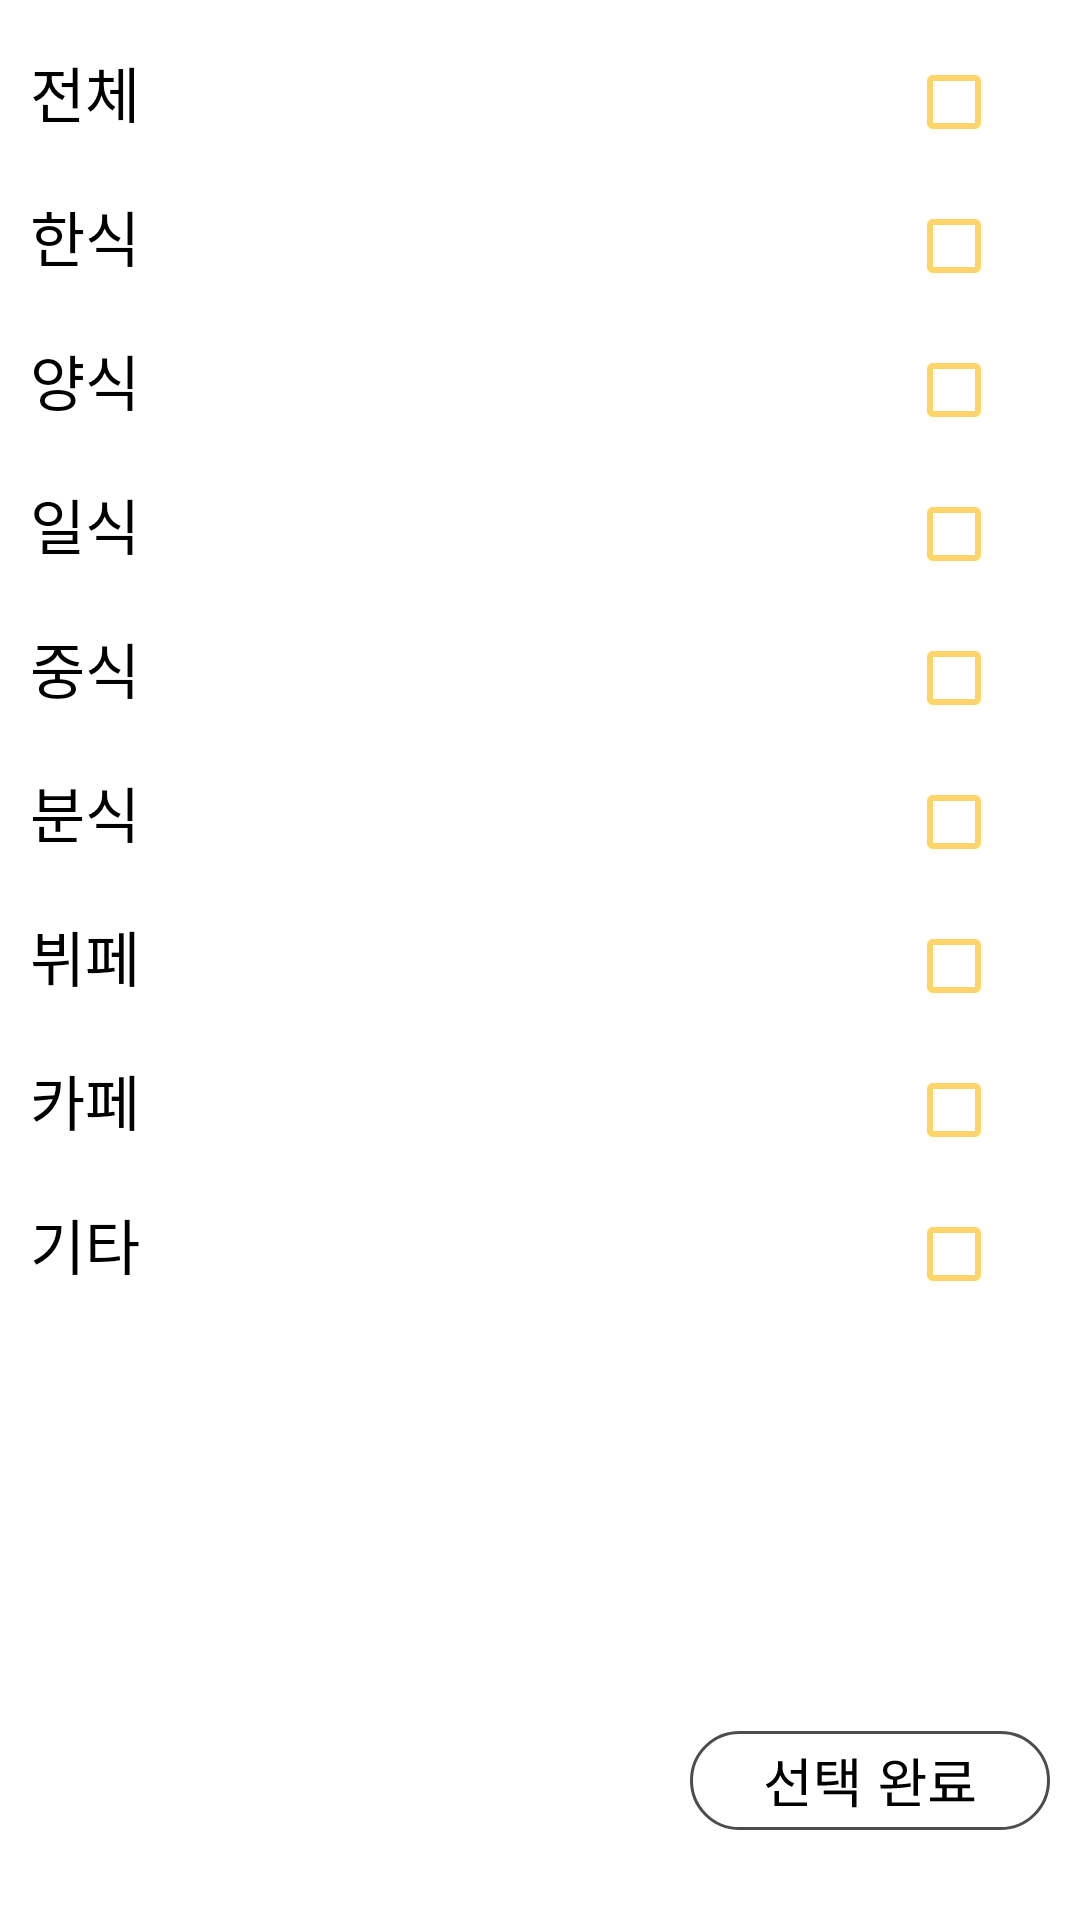

Write the Android layout XML for this screen, with the resource values it uses.
<!-- AndroidManifest.xml: application theme Theme.Pnu_food -->
<!-- res/layout/fragmert_first.xml -->
<LinearLayout xmlns:android="http://schemas.android.com/apk/res/android"
    xmlns:tools="http://schemas.android.com/tools"
    android:layout_width="match_parent"
    android:layout_height="match_parent"
    android:orientation="vertical"
    tools:context=".FirstFragment">
    <LinearLayout
        android:id="@+id/fortest"
        android:layout_width="match_parent"
        android:layout_height="wrap_content"
        android:layout_marginRight="10dp"
        android:layout_marginLeft="10dp"
        android:layout_marginTop="10dp"
        >
        <TextView
            android:layout_width="wrap_content"
            android:layout_height="wrap_content"
            android:text="전체"
            android:textSize="20sp"
            android:textColor="@color/black"/>
        <View
            android:layout_width="0dp"
            android:layout_height="0dp"
            android:layout_weight="1"/>
        <CheckBox
            android:buttonTint="#FCD46A"
            android:id="@+id/cb_all_category"
            android:layout_width="wrap_content"
            android:layout_height="wrap_content"

            />
    </LinearLayout>
    <LinearLayout
        android:layout_width="match_parent"
        android:layout_height="wrap_content"
        android:layout_marginRight="10dp"
        android:layout_marginLeft="10dp"
        >
        <TextView
            android:layout_width="wrap_content"
            android:layout_height="wrap_content"
            android:text="한식"
            android:textSize="20sp"
            android:textColor="@color/black"/>
        <View
            android:layout_width="0dp"
            android:layout_height="0dp"
            android:layout_weight="1"/>
        <CheckBox
            android:buttonTint="#FCD46A"
            android:layout_width="wrap_content"
            android:layout_height="wrap_content"
            />
    </LinearLayout>
    <LinearLayout
        android:layout_width="match_parent"
        android:layout_height="wrap_content"
        android:layout_marginRight="10dp"
        android:layout_marginLeft="10dp"
        >
        <TextView
            android:layout_width="wrap_content"
            android:layout_height="wrap_content"
            android:text="양식"
            android:textSize="20sp"
            android:textColor="@color/black"/>
        <View
            android:layout_width="0dp"
            android:layout_height="0dp"
            android:layout_weight="1"/>
        <CheckBox
            android:buttonTint="#FCD46A"
            android:layout_width="wrap_content"
            android:layout_height="wrap_content"
            />
    </LinearLayout>
    <LinearLayout
        android:layout_width="match_parent"
        android:layout_height="wrap_content"
        android:layout_marginRight="10dp"
        android:layout_marginLeft="10dp"
        >
        <TextView
            android:layout_width="wrap_content"
            android:layout_height="wrap_content"
            android:text="일식"
            android:textSize="20sp"
            android:textColor="@color/black"/>
        <View
            android:layout_width="0dp"
            android:layout_height="0dp"
            android:layout_weight="1"/>
        <CheckBox
            android:buttonTint="#FCD46A"
            android:layout_width="wrap_content"
            android:layout_height="wrap_content"
            />
    </LinearLayout>
    <LinearLayout
        android:layout_width="match_parent"
        android:layout_height="wrap_content"
        android:layout_marginRight="10dp"
        android:layout_marginLeft="10dp"
        >
        <TextView
            android:layout_width="wrap_content"
            android:layout_height="wrap_content"
            android:text="중식"
            android:textSize="20sp"
            android:textColor="@color/black"/>
        <View
            android:layout_width="0dp"
            android:layout_height="0dp"
            android:layout_weight="1"/>
        <CheckBox
            android:buttonTint="#FCD46A"
            android:layout_width="wrap_content"
            android:layout_height="wrap_content"
            />
    </LinearLayout>
    <LinearLayout
        android:layout_width="match_parent"
        android:layout_height="wrap_content"
        android:layout_marginRight="10dp"
        android:layout_marginLeft="10dp"
        >
        <TextView
            android:layout_width="wrap_content"
            android:layout_height="wrap_content"
            android:text="분식"
            android:textSize="20sp"
            android:textColor="@color/black"/>
        <View
            android:layout_width="0dp"
            android:layout_height="0dp"
            android:layout_weight="1"/>
        <CheckBox
            android:buttonTint="#FCD46A"
            android:layout_width="wrap_content"
            android:layout_height="wrap_content"
            />
    </LinearLayout>
    <LinearLayout
        android:layout_width="match_parent"
        android:layout_height="wrap_content"
        android:layout_marginRight="10dp"
        android:layout_marginLeft="10dp"
        >
        <TextView
            android:layout_width="wrap_content"
            android:layout_height="wrap_content"
            android:text="뷔페"
            android:textSize="20sp"
            android:textColor="@color/black"/>
        <View
            android:layout_width="0dp"
            android:layout_height="0dp"
            android:layout_weight="1"/>
        <CheckBox
            android:buttonTint="#FCD46A"
            android:layout_width="wrap_content"
            android:layout_height="wrap_content"
            />
    </LinearLayout>
    <LinearLayout
        android:layout_width="match_parent"
        android:layout_height="wrap_content"
        android:layout_marginRight="10dp"
        android:layout_marginLeft="10dp"
        >
        <TextView
            android:layout_width="wrap_content"
            android:layout_height="wrap_content"
            android:text="카페"
            android:textSize="20sp"
            android:textColor="@color/black"/>
        <View
            android:layout_width="0dp"
            android:layout_height="0dp"
            android:layout_weight="1"/>
        <CheckBox
            android:buttonTint="#FCD46A"
            android:layout_width="wrap_content"
            android:layout_height="wrap_content"
            />
    </LinearLayout>
    <LinearLayout
        android:layout_width="match_parent"
        android:layout_height="wrap_content"
        android:layout_marginRight="10dp"
        android:layout_marginLeft="10dp"
        >
        <TextView
            android:layout_width="wrap_content"
            android:layout_height="wrap_content"
            android:text="기타"
            android:textSize="20sp"
            android:textColor="@color/black"/>
        <View
            android:layout_width="0dp"
            android:layout_height="0dp"
            android:layout_weight="1"/>
        <CheckBox
            android:buttonTint="#FCD46A"
            android:layout_width="wrap_content"
            android:layout_height="wrap_content"
            />
    </LinearLayout>
    <View
        android:layout_width="0dp"
        android:layout_height="0dp"
        android:layout_weight="1"/>
    <LinearLayout
        android:layout_width="match_parent"
        android:layout_height="wrap_content"
        android:layout_marginLeft="10dp"
        android:layout_marginTop="10dp"
        android:layout_marginRight="10dp"
        android:layout_marginBottom="30dp"
        android:layout_gravity="bottom">

        <View
            android:layout_width="0dp"
            android:layout_height="0dp"
            android:layout_weight="1" />
        <ImageView
            android:layout_width="wrap_content"
            android:layout_height="wrap_content"
            android:src="@drawable/check_done_icon"/>
    </LinearLayout>
</LinearLayout>
<!-- resources referenced by this layout -->
<resources>
  <!-- drawable check_done_icon (drawable) -->
  <vector xmlns:android="http://schemas.android.com/apk/res/android"
      android:width="120dp"
      android:height="33dp"
      android:viewportWidth="120"
      android:viewportHeight="33">
      <path
          android:fillColor="#FFFFFFFF"
          android:pathData="M0 16.5c0-9.11 7.39-16.5 16.5-16.5h87c9.11 0 16.5 7.39 16.5 16.5v0c0 9.11-7.39 16.5-16.5 16.5h-87c-9.11 0-16.5-7.39-16.5-16.5z"/>
      <path
          android:strokeColor="#B3000000"
          android:strokeWidth="1"
          android:pathData="M0.5 16.5c0-8.84 7.16-16 16-16h87c8.84 0 16 7.16 16 16v0c0 8.84-7.16 16-16 16h-87c-8.84 0-16-7.16-16-16z"/>
      <path
          android:fillColor="#FF000000"
          android:pathData="M33.59 12.97v1.24h4.1v-1.24h-4.1Zm-4.27-2.85v2c0 2.48-1.64 4.79-4.05 5.69L26.04 19c2.72-1.1 4.49-3.73 4.49-6.88v-2h-1.21Zm0.29 0v2.05c0 2.9 1.74 5.42 4.34 6.43l0.8-1.15c-2.35-0.87-3.94-3-3.94-5.28v-2.05h-1.2Zm7.52-0.97v12.17h1.5V9.15h-1.5Zm-8.96 14.67v1.22h10.85v-1.22H28.17Zm0-3.85v4.43h1.5v-4.43h-1.5Zm14.32-3.06v1.24h1.05c2.6 0 4.16-0.07 6.03-0.43l-0.15-1.23c-1.81 0.36-3.33 0.42-5.88 0.42h-1.05Zm0-6.59v7.25h1.44v-6.03h4.86v-1.22h-6.3Zm1 3.24v1.17h5.1v-1.17h-5.1Zm10.6-4.43V19h1.42V9.13h-1.42Zm-2.63 4.25v1.22h3.08v-1.22h-3.08ZM50.5 9.44v9.47h1.4V9.44h-1.4Zm-5.9 10.42v1.22h9.43v4.32h1.48v-5.54H44.6Zm23.03-3.98v2.47h1.49v-2.47h-1.5Zm0.7-6.01c-2.34 0-4 1.3-4 3.22 0 1.93 1.66 3.2 4 3.2 2.36 0 4.01-1.27 4.01-3.2 0-1.92-1.65-3.22-4.01-3.22Zm0 1.15c1.55 0 2.6 0.85 2.6 2.07 0 1.24-1.05 2.07-2.6 2.07-1.53 0-2.6-0.83-2.6-2.07 0-1.22 1.07-2.07 2.6-2.07Zm6.2-1.87v12.44h1.5V9.15h-1.5Zm0.87 5.49v1.24h3v-1.24h-3Zm-9.66 9.16v1.24H76.6V23.8H65.74Zm0-3.27v3.81h1.49v-3.81h-1.5Zm-2.15-1.35c2.8 0 6.65-0.04 10.05-0.67l-0.11-1.1c-3.31 0.5-7.27 0.54-10.13 0.54l0.2 1.23Zm20.5-0.5v3.99h1.48v-4h-1.48Zm5.2-0.04v4.01h1.46v-4.01H89.3ZM80 22.16v1.25h14.74v-1.25H80Zm1.78-11.82v1.2h9.67v2.52h-9.61v4.47h1.47v-3.28h9.61v-4.91H81.77Zm0.06 7.52v1.23h11.46v-1.23H81.83Z"/>
  </vector>
  <style name="Theme.Pnu_food" parent="Theme.MaterialComponents.DayNight.NoActionBar">
          
          <item name="colorPrimary">@color/purple_500</item>
          <item name="colorPrimaryVariant">@color/purple_700</item>
          <item name="colorOnPrimary">@color/white</item>
          
          <item name="colorSecondary">@color/teal_200</item>
          <item name="colorSecondaryVariant">@color/teal_700</item>
          <item name="colorOnSecondary">@color/black</item>
          
          <item name="android:statusBarColor">?attr/colorPrimaryVariant</item>
          
          <item name="windowNoTitle">true</item>
      </style>
  <!-- not gathered from this repository: default colours our renderer supplied (Android Studio template values) -->
  <color name="purple_500">#FF6200EE</color>
  <color name="purple_700">#FF3700B3</color>
  <color name="teal_200">#FF03DAC5</color>
  <color name="teal_700">#FF018786</color>
  <color name="black">#FF000000</color>
  <color name="white">#FFFFFFFF</color>
</resources>
